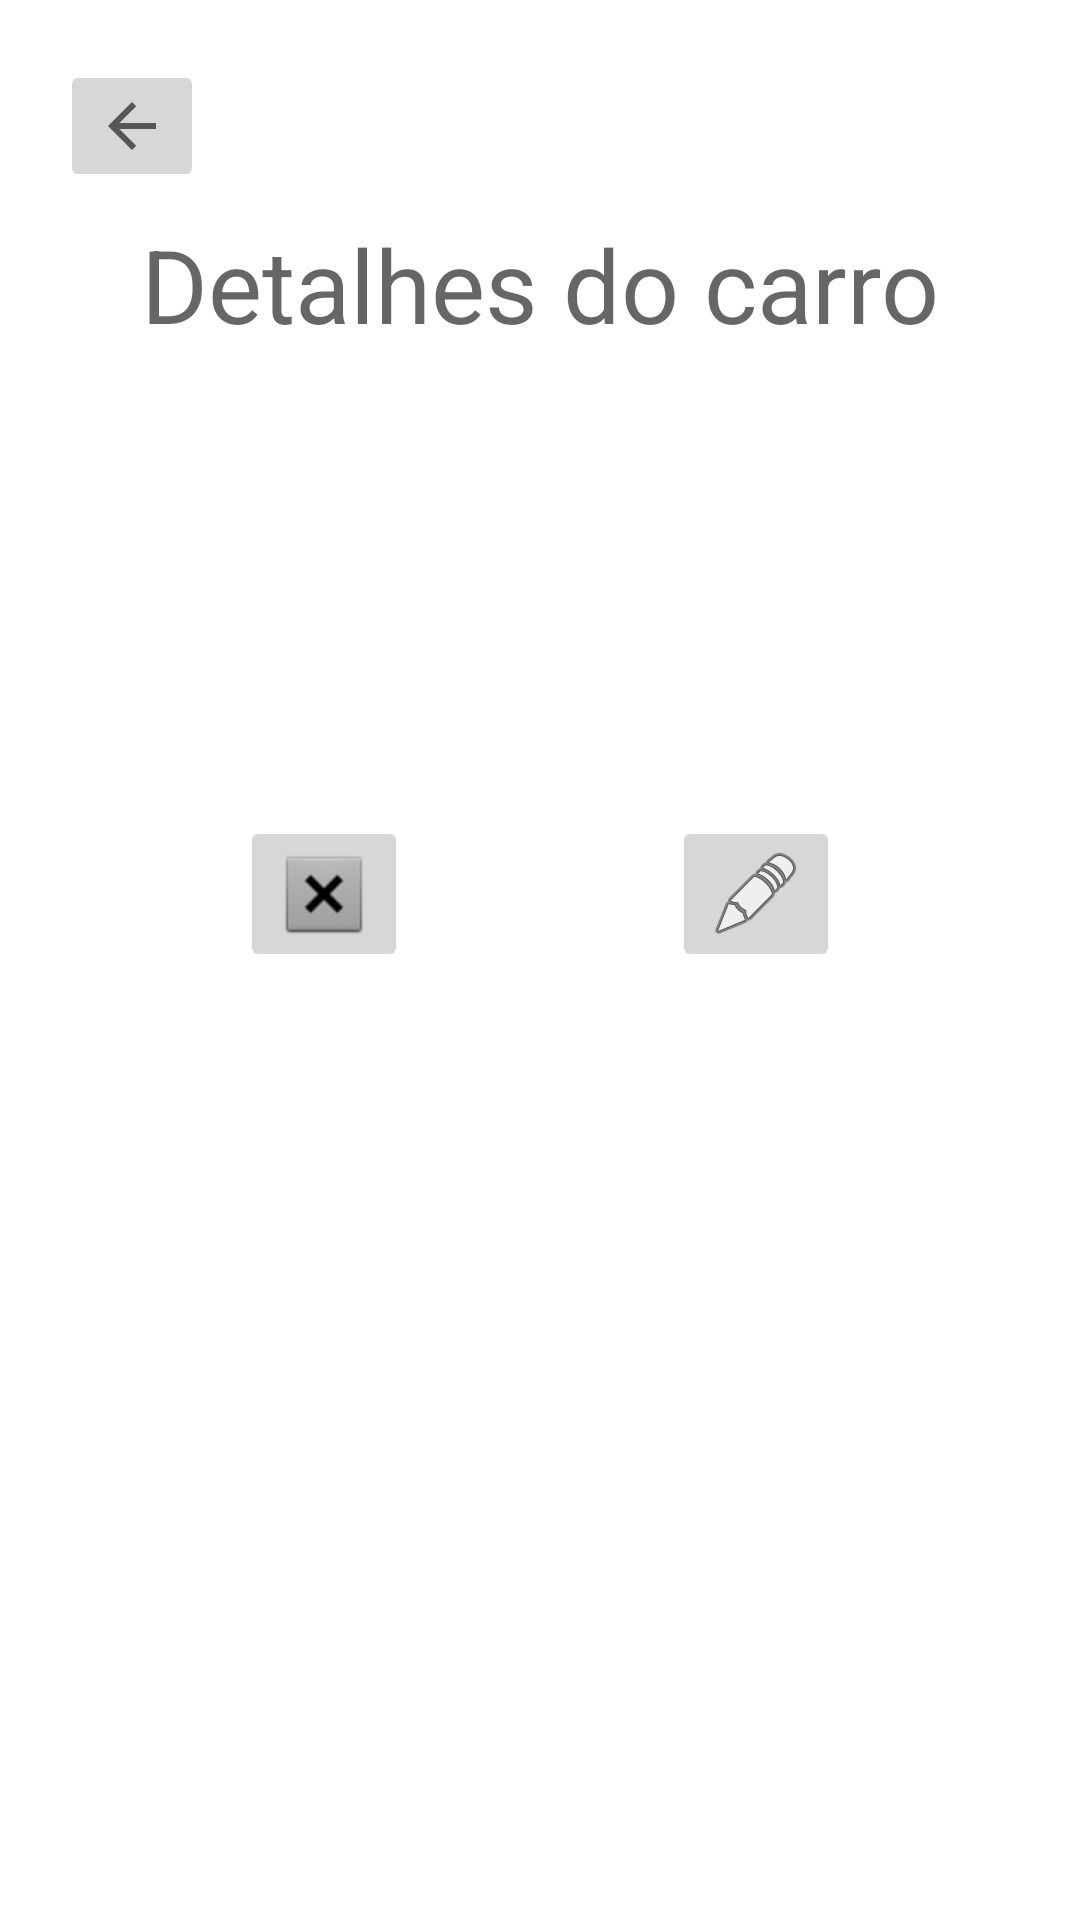

Here is an Android app screen rendered from its layout file. Give the layout XML and the strings, colors and styles it references.
<!-- AndroidManifest.xml: application theme Theme.Avaliacao2bi -->
<!-- res/layout/activity_detalhes.xml -->
<?xml version="1.0" encoding="utf-8"?>
<androidx.constraintlayout.widget.ConstraintLayout xmlns:android="http://schemas.android.com/apk/res/android"
    xmlns:app="http://schemas.android.com/apk/res-auto"
    xmlns:tools="http://schemas.android.com/tools"
    android:layout_width="match_parent"
    android:layout_height="match_parent"
    tools:context=".activity.DetalhesActivity">

    <ImageButton
        android:id="@+id/ibEditar"
        android:layout_width="wrap_content"
        android:layout_height="wrap_content"
        android:layout_marginEnd="80dp"
        android:layout_marginBottom="316dp"
        app:layout_constraintBottom_toBottomOf="parent"
        app:layout_constraintEnd_toEndOf="parent"
        app:srcCompat="@android:drawable/ic_menu_edit" />

    <ImageButton
        android:id="@+id/ibExcluir"
        android:layout_width="wrap_content"
        android:layout_height="wrap_content"
        android:layout_marginStart="80dp"
        android:layout_marginBottom="316dp"
        app:layout_constraintBottom_toBottomOf="parent"
        app:layout_constraintStart_toStartOf="parent"
        app:srcCompat="@android:drawable/btn_dialog" />

    <TextView
        android:id="@+id/textView3"
        android:layout_width="match_parent"
        android:layout_height="wrap_content"
        android:layout_marginTop="62dp"
        android:padding="10dp"
        android:text="Detalhes do carro"
        android:textAlignment="center"
        android:textAppearance="@style/TextAppearance.AppCompat.Display1"
        app:layout_constraintTop_toTopOf="parent"
        tools:layout_editor_absoluteX="134dp" />

    <TextView
        android:id="@+id/tvMarcaD"
        android:layout_width="250dp"
        android:layout_height="40dp"
        android:layout_marginTop="10dp"
        android:textAlignment="textStart"
        app:layout_constraintEnd_toEndOf="parent"
        app:layout_constraintHorizontal_bias="0.503"
        app:layout_constraintStart_toStartOf="parent"
        app:layout_constraintTop_toBottomOf="@+id/textView3" />

    <TextView
        android:id="@+id/tvAnoD"
        android:layout_width="250dp"
        android:layout_height="40dp"
        android:layout_marginTop="10dp"
        android:textAlignment="textStart"
        app:layout_constraintEnd_toEndOf="parent"
        app:layout_constraintStart_toStartOf="parent"
        app:layout_constraintTop_toBottomOf="@+id/tvCombustivelD" />

    <TextView
        android:id="@+id/tvCombustivelD"
        android:layout_width="250dp"
        android:layout_height="40dp"
        android:layout_marginTop="10dp"
        android:textAlignment="textStart"
        app:layout_constraintEnd_toEndOf="parent"
        app:layout_constraintStart_toStartOf="parent"
        app:layout_constraintTop_toBottomOf="@+id/tvModeloD" />

    <TextView
        android:id="@+id/tvModeloD"
        android:layout_width="250dp"
        android:layout_height="40dp"
        android:layout_marginTop="10dp"
        android:textAlignment="textStart"
        app:layout_constraintEnd_toEndOf="parent"
        app:layout_constraintHorizontal_bias="0.503"
        app:layout_constraintStart_toStartOf="parent"
        app:layout_constraintTop_toBottomOf="@+id/tvMarcaD" />

    <ImageButton
        android:id="@+id/ibVoltar"
        android:layout_width="wrap_content"
        android:layout_height="wrap_content"
        android:layout_marginStart="20dp"
        android:layout_marginTop="20dp"
        app:layout_constraintStart_toStartOf="parent"
        app:layout_constraintTop_toTopOf="parent"
        app:srcCompat="?attr/actionModeCloseDrawable" />

</androidx.constraintlayout.widget.ConstraintLayout>
<!-- resources referenced by this layout -->
<resources>
  <style name="Theme.Avaliacao2bi" parent="Theme.MaterialComponents.DayNight.DarkActionBar">
          
          <item name="colorPrimary">@color/purple_500</item>
          <item name="colorPrimaryVariant">@color/purple_700</item>
          <item name="colorOnPrimary">@color/white</item>
          
          <item name="colorSecondary">@color/teal_200</item>
          <item name="colorSecondaryVariant">@color/teal_700</item>
          <item name="colorOnSecondary">@color/black</item>
          
          <item name="android:statusBarColor" tools:targetApi="l">?attr/colorPrimaryVariant</item>
          
      </style>
  <!-- not gathered from this repository: default colours our renderer supplied (Android Studio template values) -->
  <color name="purple_500">#FF6200EE</color>
  <color name="purple_700">#FF3700B3</color>
  <color name="teal_200">#FF03DAC5</color>
  <color name="teal_700">#FF018786</color>
  <color name="black">#FF000000</color>
  <color name="white">#FFFFFFFF</color>
</resources>
